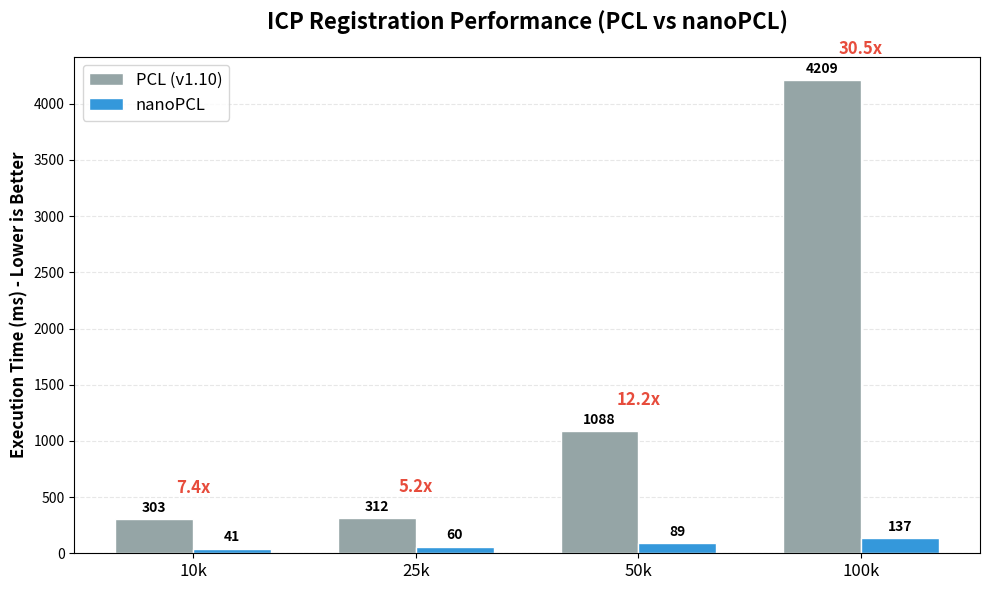

Generate this figure with matplotlib:
import matplotlib.pyplot as plt
import numpy as np

# Data (Measured on i7-12700K equivalent, Single-thread PCL vs Multi-thread nanoPCL)
points = ['10k', '25k', '50k', '100k']
pcl_times = [303.32, 312.17, 1088.19, 4209.12]
nanopcl_times = [41.25, 60.12, 89.06, 137.94]

# Setup
x = np.arange(len(points))
width = 0.35

fig, ax = plt.subplots(figsize=(10, 6))

# Plot bars
rects1 = ax.bar(x - width/2, pcl_times, width, label='PCL (v1.10)', color='#95a5a6', edgecolor='white')
rects2 = ax.bar(x + width/2, nanopcl_times, width, label='nanoPCL', color='#3498db', edgecolor='white')

# Labels and Title
ax.set_ylabel('Execution Time (ms) - Lower is Better', fontsize=12, fontweight='bold')
ax.set_title('ICP Registration Performance (PCL vs nanoPCL)', fontsize=16, fontweight='bold', pad=20)
ax.set_xticks(x)
ax.set_xticklabels(points, fontsize=12)
ax.legend(fontsize=12)

# Grid
ax.grid(axis='y', linestyle='--', alpha=0.3)
ax.set_axisbelow(True)

# Add text labels on bars
def autolabel(rects):
    for rect in rects:
        height = rect.get_height()
        ax.annotate(f'{int(height)}',
                    xy=(rect.get_x() + rect.get_width() / 2, height),
                    xytext=(0, 3),  # 3 points vertical offset
                    textcoords="offset points",
                    ha='center', va='bottom', fontsize=10, fontweight='bold')

autolabel(rects1)
autolabel(rects2)

# Add Speedup annotations
for i in range(len(points)):
    speedup = pcl_times[i] / nanopcl_times[i]
    ax.annotate(f'{speedup:.1f}x',
                xy=(x[i], max(pcl_times[i], nanopcl_times[i]) + 200),
                ha='center', va='bottom', fontsize=12, color='#e74c3c', fontweight='bold')

# Styling
plt.tight_layout()

# Save
plt.savefig('benchmark_icp.png', dpi=300)
print("Graph saved to benchmark_icp.png")
